Run: headless pygame with SDL's dummy video driver; simulated clock (each Clock.tick advances the game by its frame time, no real sleeping); random seed 0; keys injected as events and as key.get_pressed() state; mouse plan: one left click at the window centre at the start of phase 2, then a move to the lower-right quarter at the start of phase 3.
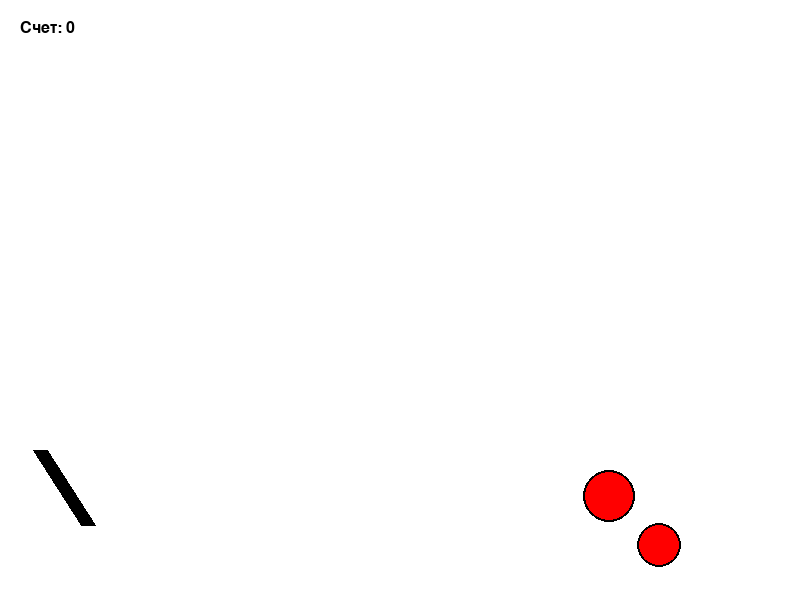
Frame 1 of 4 · flips 1–60 · no input
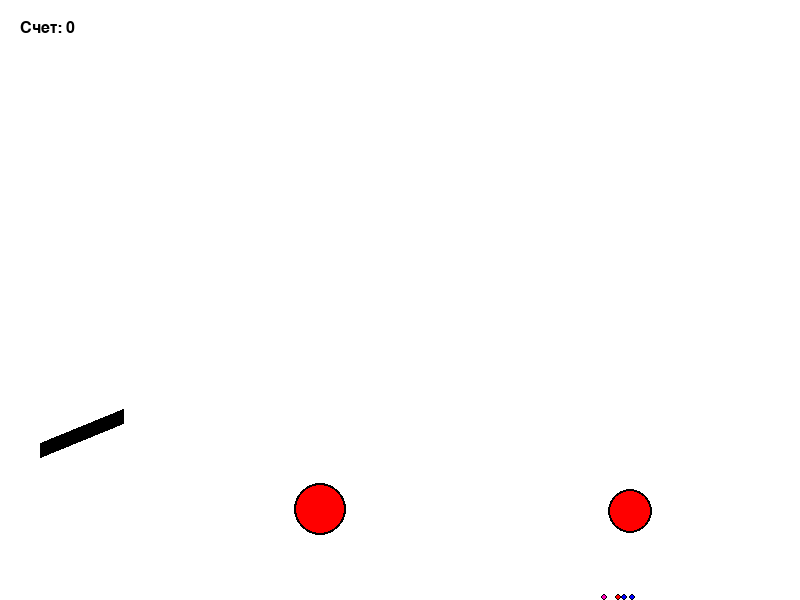
Frame 2 of 4 · flips 61–180 · clicked the window centre · tapped SPACE, RETURN · held RIGHT (→), D
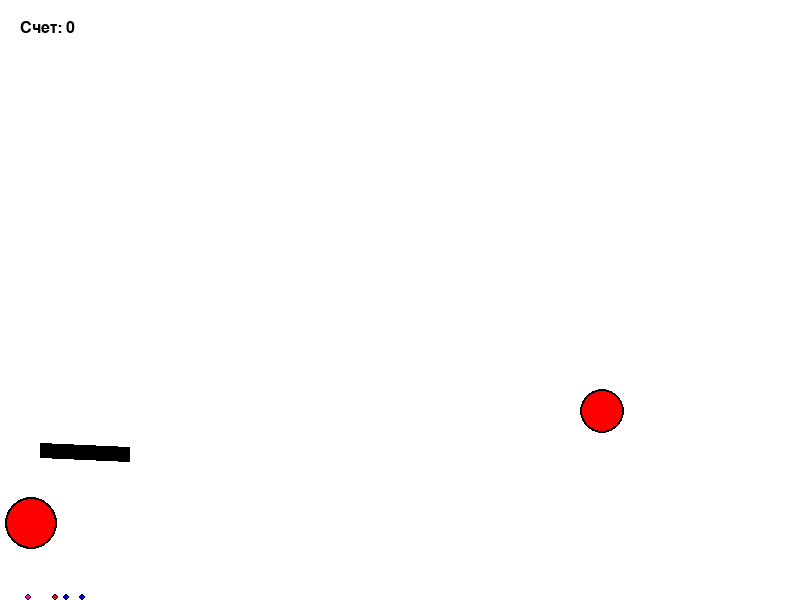
Frame 3 of 4 · flips 181–300 · moved the mouse to the lower-right quarter · held DOWN (↓), S
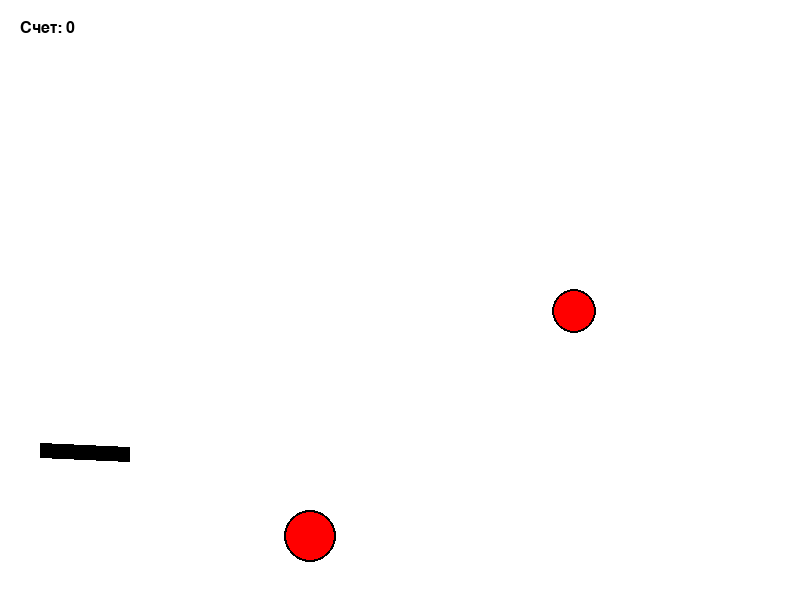
Frame 4 of 4 · flips 301–420 · held LEFT (←), A, UP (↑), W

The pygame program that drew these frames:

import math
import random
from random import choice

import pygame

FPS = 60

RED = 0xFF0000
BLUE = 0x0000FF
YELLOW = 0xFFC91F
GREEN = 0x00FF00
MAGENTA = 0xFF03B8
CYAN = 0x00FFCC
BLACK = (0, 0, 0)
WHITE = 0xFFFFFF
GREY = 0x7D7D7D
GAME_COLORS = [RED, BLUE, YELLOW, GREEN, MAGENTA, CYAN]

WIDTH = 800
HEIGHT = 600


class Ball:
    def __init__(self, screen: pygame.Surface, x=40, y=450):
        """ Конструктор класса ball

        Args:
        x - начальное положение мяча по горизонтали
        y - начальное положение мяча по вертикали
        """
        self.screen = screen
        self.x = x
        self.y = y
        self.r = 15
        self.vx = 0
        self.vy = 0
        self.color = choice(GAME_COLORS)
        self.live = 300

    def move(self, dt):
        """Переместить мяч по прошествии единицы времени.

        Метод описывает перемещение мяча за один кадр перерисовки. То есть, обновляет значения
        self.x и self.y с учетом скоростей self.vx и self.vy, силы гравитации, действующей на мяч,
        и стен по краям окна (размер окна 800х600).
        """
        # FIXME
        self.vy += dt/2
        self.x += self.vx * dt
        self.y += self.vy * dt

        if self.y + self.r >= HEIGHT and self.vy > 0:
            self.vy = -0.5*self.vy
            self.y = HEIGHT - self.r
        if self.x + self.r >= WIDTH and self.vx >= 0:
            self.vx = -0.5*self.vx
            self.x = WIDTH - self.r
        if self.x - self.r <= 0 and self.vx <= 0:
            self.vx = -0.5*self.vx
            self.x = self.r
        if (self.live < 0):
            balls.pop(balls.index(self))
        else:
            self.live-=1

    def draw(self):
        pygame.draw.circle(
            self.screen,
            self.color,
            (self.x, self.y),
            self.r
        )
        pygame.draw.circle(
            self.screen,
            (0, 0, 0),
            (self.x, self.y),
            self.r, 1
        )

    def hittest(self, obj):
        """Функция проверяет сталкивалкивается ли данный обьект с целью, описываемой в обьекте obj.

        Args:
            obj: Обьект, с которым проверяется столкновение.
        Returns:
            Возвращает True в случае столкновения мяча и цели. В противном случае возвращает False.
        """
        # FIXME
        # return False
        if ((obj.x - self.x)**2 + (obj.y - self.y)**2)**0.5 <= (self.r + obj.r):
            return True
        else:
            return False



class Gun:
    def __init__(self, screen):
        self.screen = screen
        self.f2_power = 10
        self.f2_on = 0
        self.an = 1
        self.color = GREY

    def fire2_start(self):
        self.f2_on = 1

    def fire2_end(self, event):
        """Выстрел мячом.

        Происходит при отпускании кнопки мыши.
        Начальные значения компонент скорости мяча vx и vy зависят от положения мыши.
        """
        global balls
        for i in range (0, 4):
            new_ball = Ball(self.screen)
            new_ball.r = 3
            new_ball.vx = (self.f2_power) * math.cos(self.an + random.uniform(-0.1, 0.1))
            new_ball.vy = (self.f2_power) * math.sin(self.an + random.uniform(-0.1, 0.1))
            balls.append(new_ball)

        self.f2_on = 0
        self.f2_power = 10


    def targetting(self, event):
        """Прицеливание. Зависит от положения мыши."""
        if event:
            self.an = math.atan2((event.pos[1] - 450), (event.pos[0] - 20))
        if self.f2_on:
            self.color = RED
        else:
            self.color = GREY

    def draw(self):
        # FIXIT don't know how to do it
        if self.f2_on:
            pygame.draw.line(self.screen, "orange", (40, 450), (40 + (80 + self.f2_power) * math.cos(self.an), 450 + (80 + self.f2_power) * math.sin(self.an)), 15)
        else:
            pygame.draw.line(self.screen, "black", (40, 450), (40 + (80 + self.f2_power) * math.cos(self.an), 450 + (80 + self.f2_power) * math.sin(self.an)), 15)

    def power_up(self):
        if self.f2_on:
            if self.f2_power < 100:
                self.f2_power += 1
            self.color = RED
        else:
            self.color = GREY

class Target:
    # self.points = 0
    # self.live = 1
    # FIXME: don't work!!! How to call this functions when object is created?
    # self.new_target()

    def __init__(self):
        self.new_target()
        self.points = 0


    def start(self):
        self.points = 0
        self.live = 1
        self.new_target()


    def new_target(self):
        """ Инициализация новой цели. """
        self.x = random.uniform(600, 780)
        self.y = random.uniform(300, 550)
        self.r = random.uniform(10, 50)
        self.vx = random.uniform(-5, 5)
        self.vy = random.uniform(-5, 5)
        self.color = RED
        self.live = True

    def hit(self):
        """Попадание шарика в цель."""
        self.points += 1

    def hit_count(self):
        return self.points

    def move(self, dt):
        self.x += self.vx * dt
        self.y += self.vy * dt

        if self.y + self.r >= HEIGHT and self.vy >= 0:
            self.vy = -self.vy
        if self.x + self.r >= WIDTH and self.vx >= 0:
            self.vx = -self.vx
        if self.x - self.r <= 0 and self.vx <= 0:
            self.vx = -self.vx
        if self.y - self.r <= 0 and self.vy <= 0:
            self.vy = -self.vy

    def draw(self):
        pygame.draw.circle(screen, self.color, (self.x, self.y), self.r)
        pygame.draw.circle(screen, (0, 0, 0), (self.x, self.y), self.r, 2)


pygame.init()
screen = pygame.display.set_mode((WIDTH, HEIGHT))
balls = []
targets = []
number_of_targets = 2
clock = pygame.time.Clock()
gun = Gun(screen)

for i in range(number_of_targets):
    targets.append(Target())

finished = False
font = pygame.font.SysFont(None, 24)
dt = 1


while not finished:

    clock.tick(FPS)
    screen.fill(WHITE)
    gun.draw()

    for t in targets:
        t.draw()
        t.move(dt)

    for b in balls:
        b.draw()

    temp1 = 0
    for t in targets:
        temp1 += t.hit_count()
    temp = "Счет: " + str(temp1)
    img = font.render(temp, True, (0, 0, 0), (255, 255, 255))
    screen.blit(img, (20, 20))


    for event in pygame.event.get():
        if event.type == pygame.QUIT:
            finished = True
        elif event.type == pygame.MOUSEBUTTONDOWN:
            gun.fire2_start()
        elif event.type == pygame.MOUSEBUTTONUP:
            gun.fire2_end(event)
        elif event.type == pygame.MOUSEMOTION:
            gun.targetting(event)

    for b in balls:
        b.move(dt)
        for t in targets:
            if b.hittest(t) and t.live:
                t.live = False
                t.hit()
                t.new_target()
    gun.power_up()

    pygame.display.update()

pygame.quit()
